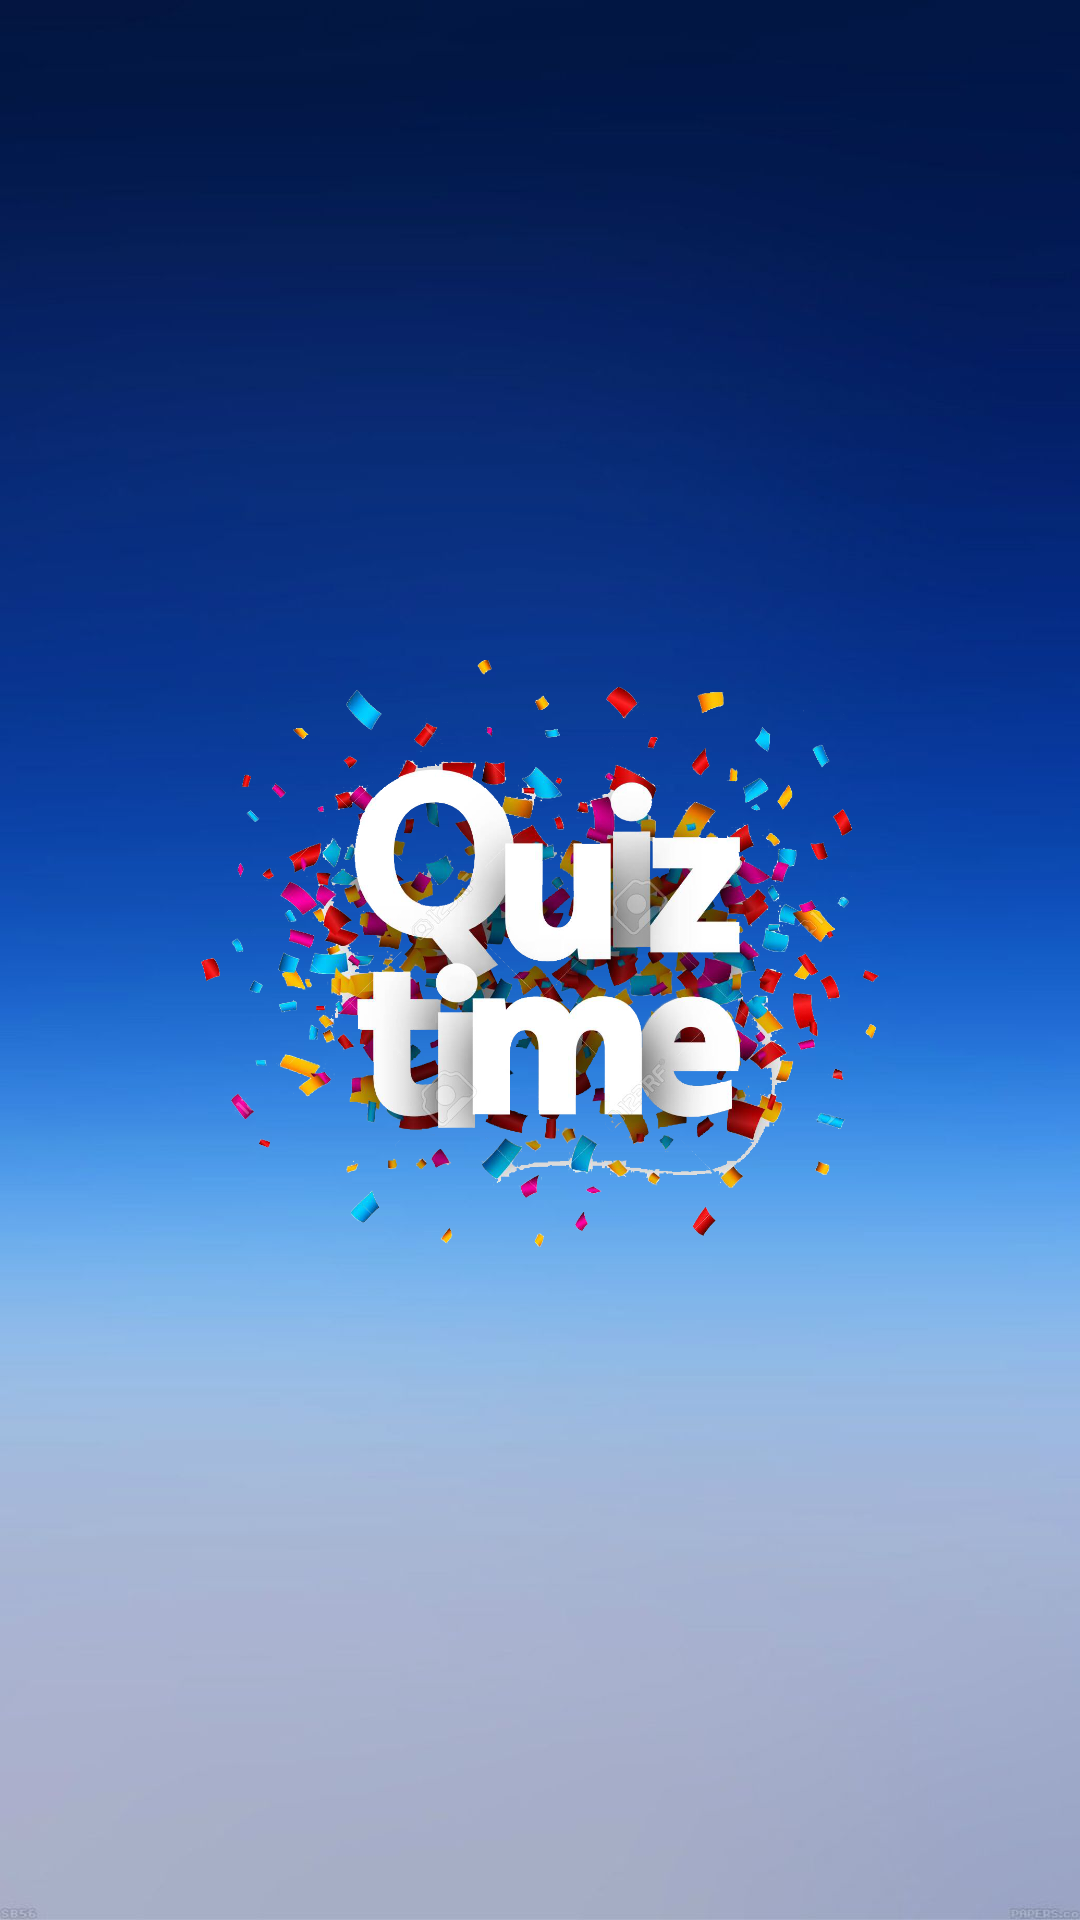

Write the Android layout XML for this screen, with the resource values it uses.
<!-- AndroidManifest.xml: application theme AppTheme -->
<!-- res/layout/activity_welcome.xml -->
<?xml version="1.0" encoding="utf-8"?>
<androidx.constraintlayout.widget.ConstraintLayout xmlns:android="http://schemas.android.com/apk/res/android"
xmlns:app="http://schemas.android.com/apk/res-auto"
xmlns:tools="http://schemas.android.com/tools"
android:layout_width="match_parent"
android:layout_height="match_parent"
android:background="@drawable/ttest"
tools:context=".WelcomeActivity">


<ImageView
    android:layout_width="300dp"
    android:layout_height="200dp"
    android:layout_centerHorizontal="true"
    android:contentDescription="@string/todo"
    android:src="@drawable/logo_hd"
    app:layout_constraintBottom_toBottomOf="parent"
    app:layout_constraintEnd_toEndOf="parent"
    app:layout_constraintStart_toStartOf="parent"
    app:layout_constraintTop_toTopOf="parent" />
</androidx.constraintlayout.widget.ConstraintLayout>
<!-- resources referenced by this layout -->
<resources>
  <!-- drawable logo_hd: png bitmap (drawable, 734703 bytes) -->
  <!-- drawable ttest: jpg bitmap (drawable, 29426 bytes) -->
  <string name="todo">TODO</string>
  <style name="AppTheme" parent="Theme.AppCompat.Light.NoActionBar">
          
          <item name="colorPrimary">@color/colorPrimary</item>
          <item name="colorPrimaryDark">@color/colorPrimaryDark</item>
          <item name="colorAccent">@color/colorAccent</item>
      </style>
  <color name="colorPrimary">#3F51B5</color>
  <color name="colorPrimaryDark">#303F9F</color>
  <color name="colorAccent">#E040FB</color>
</resources>
